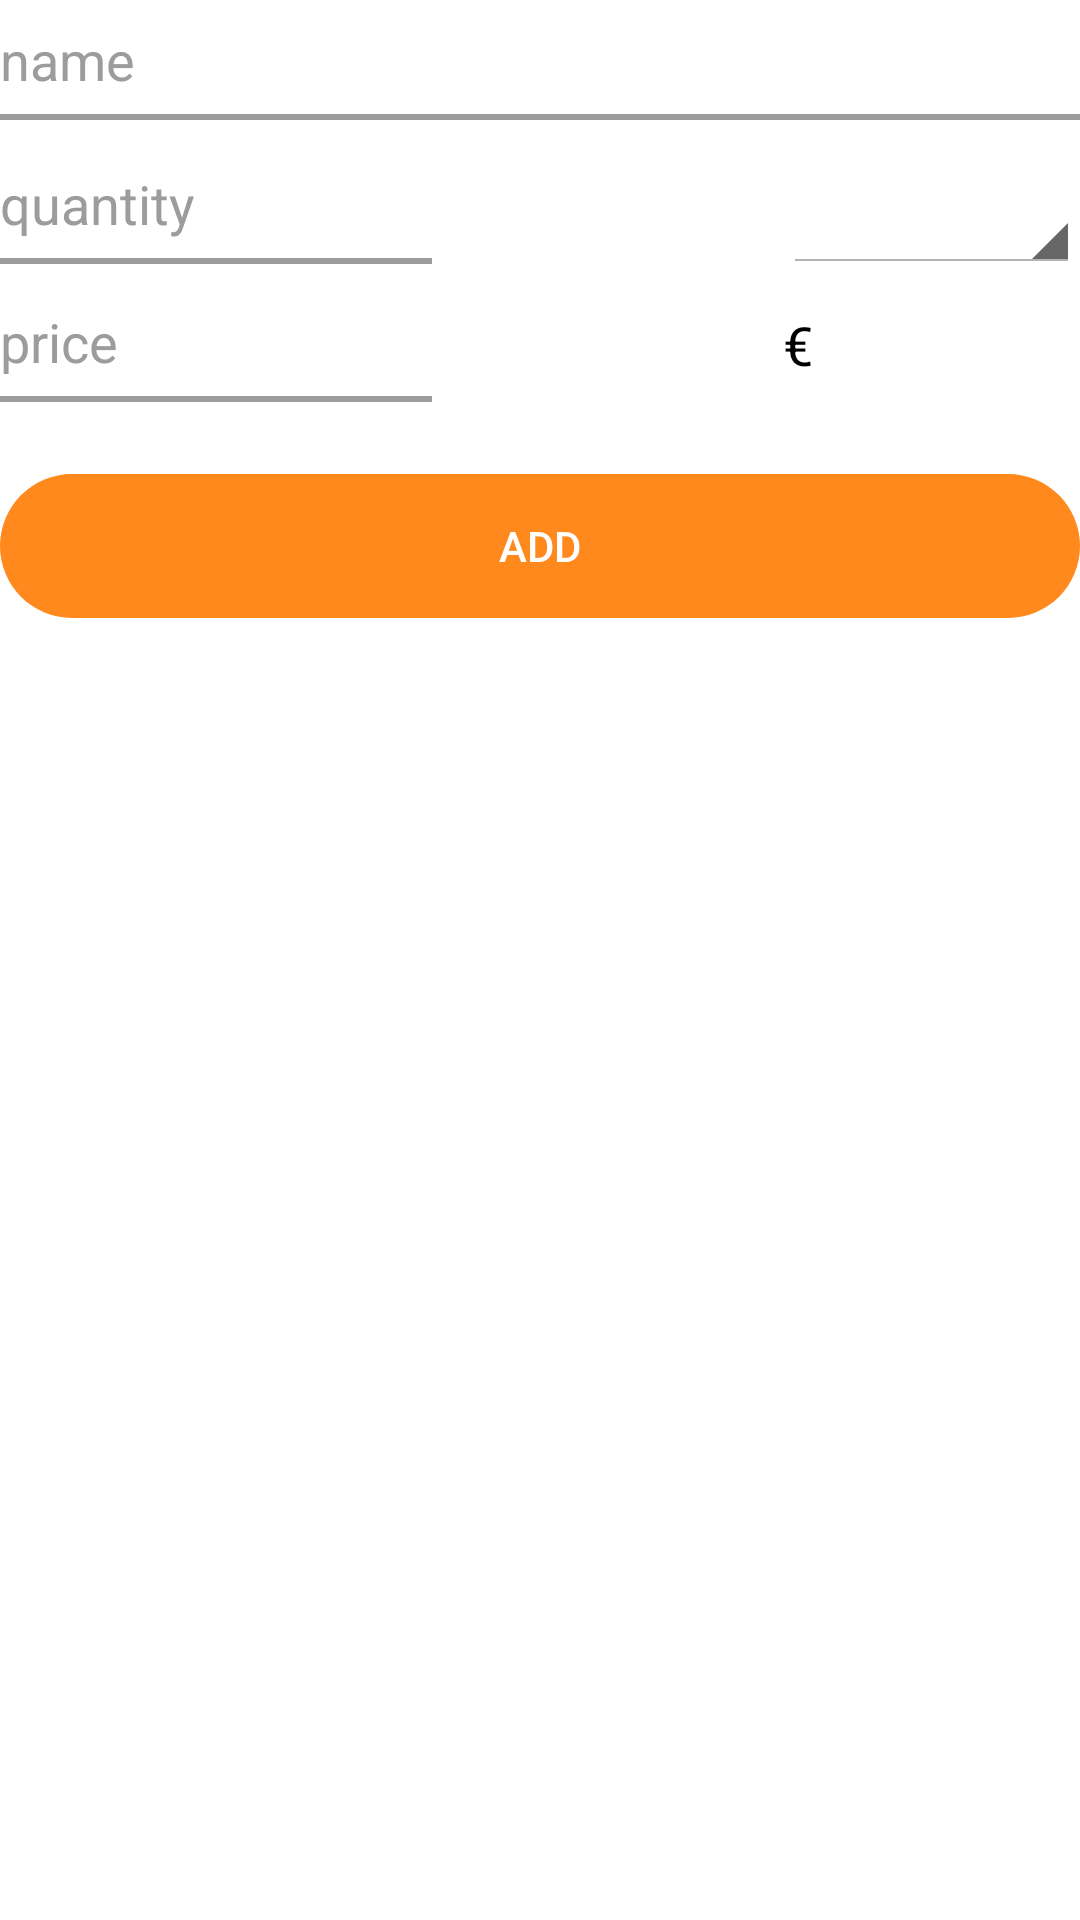

Write the Android layout XML for this screen, with the resource values it uses.
<!-- AndroidManifest.xml: fallback theme Theme.MaterialComponents.DayNight.NoActionBar -->
<!-- res/layout/dialog_add_product.xml -->
<?xml version="1.0" encoding="utf-8"?>
<android.support.constraint.ConstraintLayout
    xmlns:android="http://schemas.android.com/apk/res/android"
    xmlns:app="http://schemas.android.com/apk/res-auto"
    xmlns:tools="http://schemas.android.com/tools"
    android:layout_width="250dp"
    android:layout_height="match_parent"
    android:layout_margin="25dp"
    android:layout_weight="1"
    android:orientation="vertical">


    <Button
        android:id="@+id/addB"
        android:layout_width="0dp"
        android:layout_height="wrap_content"
        android:layout_marginTop="24dp"
        android:text="@string/add"
        app:layout_constraintLeft_toLeftOf="parent"
        app:layout_constraintRight_toRightOf="parent"
        app:layout_constraintTop_toBottomOf="@+id/price"
        android:textColor="@color/white"
        android:background="@drawable/button_rounded"
        android:stateListAnimator="@null"/>

    <EditText
        android:id="@+id/nameP"
        android:layout_width="0dp"
        android:layout_height="40dp"
        android:background="@drawable/bottom_line"
        android:ems="10"
        android:hint="@string/name"
        android:inputType="textPersonName"
        android:textColor="@color/black"
        android:textColorHint="@color/gray"
        app:layout_constraintHorizontal_bias="0.0"
        app:layout_constraintLeft_toLeftOf="parent"
        app:layout_constraintRight_toRightOf="parent"
        app:layout_constraintTop_toTopOf="parent" />

    <EditText
        android:id="@+id/amount"
        android:layout_width="144dp"
        android:layout_height="40dp"
        android:layout_marginTop="8dp"
        android:background="@drawable/bottom_line"
        android:ems="10"
        android:hint="@string/quantity"
        android:inputType="numberDecimal"
        android:maxLength="4"
        android:textColor="@color/black"
        android:textColorHint="@color/gray"
        app:layout_constraintLeft_toLeftOf="parent"
        app:layout_constraintTop_toBottomOf="@+id/nameP" />

    <EditText
        android:id="@+id/price"
        android:layout_width="144dp"
        android:layout_height="40dp"
        android:layout_marginTop="6dp"
        android:background="@drawable/bottom_line"
        android:ems="10"
        android:hint="@string/price"
        android:inputType="numberDecimal"
        android:maxLength="5"
        android:textColor="@color/black"
        android:textColorHint="@color/gray"
        app:layout_constraintLeft_toLeftOf="parent"
        app:layout_constraintTop_toBottomOf="@+id/amount" />

    <Spinner
        android:id="@+id/unit"
        style="@style/myStyle"
        android:backgroundTint="@color/black"
        android:layout_width="99dp"
        android:layout_height="43dp"
        android:layout_marginBottom="0dp"
        android:layout_marginLeft="0dp"
        android:layout_marginRight="0dp"
        android:layout_marginStart="8dp"
        android:layout_marginTop="0dp"
        android:dropDownWidth="match_parent"
        app:layout_constraintBottom_toBottomOf="@+id/amount"
        app:layout_constraintHorizontal_bias="1.0"
        app:layout_constraintLeft_toRightOf="@+id/amount"
        app:layout_constraintRight_toRightOf="parent"
        app:layout_constraintTop_toTopOf="@+id/amount"
        app:layout_constraintVertical_bias="0.0" />

    <TextView
        android:id="@+id/valuePer"
        android:layout_width="99dp"
        android:layout_height="43dp"
        android:layout_marginBottom="0dp"
        android:layout_marginLeft="0dp"
        android:layout_marginRight="0dp"
        android:layout_marginTop="0dp"
        android:gravity="center_vertical"
        android:text="@string/money"
        android:textColor="@color/black"
        android:textSize="18sp"
        app:layout_constraintBottom_toBottomOf="@+id/price"
        app:layout_constraintHorizontal_bias="1.0"
        app:layout_constraintLeft_toRightOf="@+id/price"
        app:layout_constraintRight_toRightOf="parent"
        app:layout_constraintTop_toTopOf="@+id/price"
        app:layout_constraintVertical_bias="0.333" />

</android.support.constraint.ConstraintLayout>
<!-- resources referenced by this layout -->
<resources>
  <color name="black">#000000</color>
  <color name="gray">#9c9c9c</color>
  <color name="white">#FFFFFF</color>
  <!-- drawable bottom_line (drawable) -->
  <?xml version="1.0" encoding="utf-8"?>
  <layer-list xmlns:android="http://schemas.android.com/apk/res/android">
      <item android:top="-3dp" android:right="-3dp" android:left="-3dp">
          <shape android:shape="rectangle" >
              <solid android:color="@color/white"/>
              <stroke
                  android:width="2dp"
                  android:color="@color/gray" />
          </shape>
      </item>
  </layer-list>
  <!-- drawable button_rounded (drawable) -->
  <?xml version="1.0" encoding="utf-8"?>
  <ripple xmlns:android="http://schemas.android.com/apk/res/android"
      android:color="@color/rippleEffect">
      
      <item>
          <shape android:shape="rectangle">
              <corners android:radius="30dp" />
              <solid android:color="@color/colorPrimary" />
          </shape>
      </item>
  </ripple>
  <string name="add">add</string>
  <string name="money">€</string>
  <string name="name">name</string>
  <string name="price">price</string>
  <string name="quantity">quantity</string>
  <style name="myStyle" parent="@android:style/Widget.Holo.Light.Spinner">
          
      </style>
  <color name="rippleEffect">#ffc58f</color>
  <color name="colorPrimary">#ff891c</color>
</resources>
